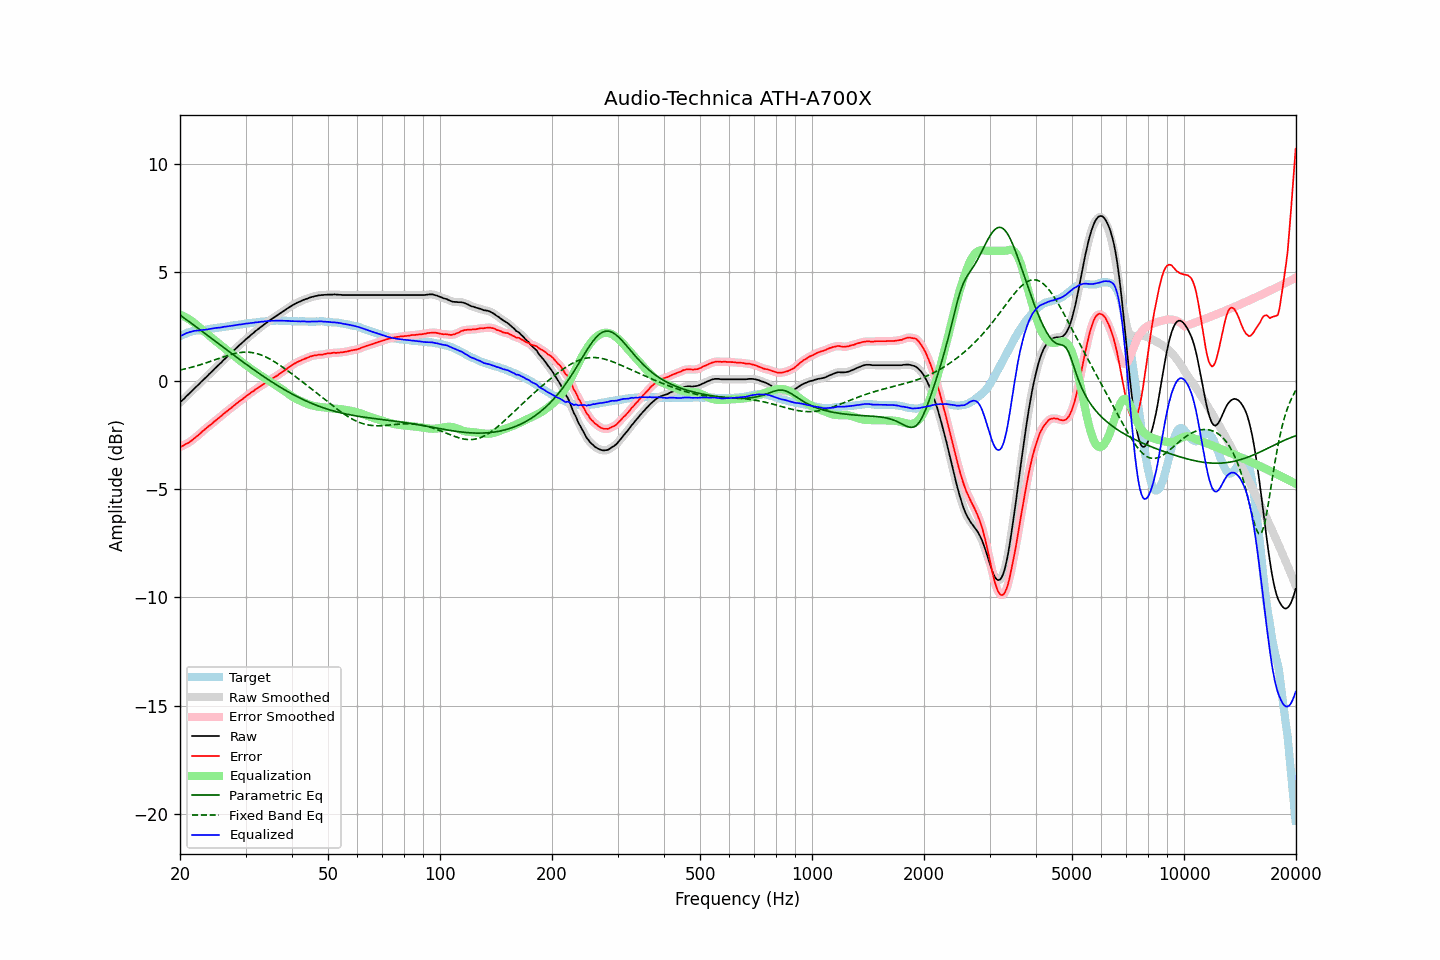

Values plotted in this chart, from the file beside it:
frequency, raw, error, smoothed, error_smoothed, equalization, parametric_eq, fixed_band_eq, equalized_raw, equalized_smoothed, target
20.00, -1.00, -3.06, -1.00, -3.06, 3.06, 3.04, 0.50, 2.05, 2.05, 2.05
20.20, -0.93, -3.03, -0.93, -3.02, 3.02, 2.98, 0.51, 2.09, 2.09, 2.09
20.40, -0.86, -2.99, -0.86, -2.99, 2.99, 2.93, 0.53, 2.13, 2.13, 2.13
20.61, -0.79, -2.95, -0.79, -2.95, 2.95, 2.87, 0.55, 2.16, 2.16, 2.15
20.81, -0.71, -2.90, -0.72, -2.91, 2.91, 2.82, 0.56, 2.20, 2.19, 2.19
21.02, -0.64, -2.87, -0.64, -2.87, 2.87, 2.77, 0.58, 2.22, 2.22, 2.23
21.23, -0.57, -2.82, -0.57, -2.82, 2.82, 2.71, 0.60, 2.25, 2.25, 2.25
21.44, -0.50, -2.77, -0.50, -2.77, 2.77, 2.66, 0.62, 2.27, 2.27, 2.27
21.66, -0.42, -2.71, -0.43, -2.71, 2.71, 2.60, 0.64, 2.29, 2.29, 2.29
21.87, -0.35, -2.65, -0.35, -2.66, 2.66, 2.55, 0.66, 2.31, 2.30, 2.30
22.09, -0.28, -2.60, -0.28, -2.60, 2.60, 2.49, 0.68, 2.31, 2.31, 2.32
22.31, -0.21, -2.54, -0.21, -2.54, 2.53, 2.44, 0.70, 2.32, 2.32, 2.33
22.54, -0.14, -2.47, -0.14, -2.47, 2.47, 2.38, 0.73, 2.32, 2.33, 2.33
22.76, -0.06, -2.40, -0.07, -2.40, 2.40, 2.32, 0.75, 2.34, 2.34, 2.34
22.99, 0.01, -2.33, 0.01, -2.33, 2.34, 2.27, 0.77, 2.35, 2.35, 2.34
23.22, 0.08, -2.27, 0.08, -2.27, 2.28, 2.21, 0.80, 2.35, 2.35, 2.35
23.45, 0.15, -2.21, 0.15, -2.21, 2.21, 2.16, 0.82, 2.36, 2.36, 2.36
23.69, 0.22, -2.15, 0.22, -2.15, 2.15, 2.10, 0.85, 2.37, 2.37, 2.37
23.92, 0.30, -2.09, 0.29, -2.09, 2.09, 2.05, 0.87, 2.39, 2.38, 2.39
24.16, 0.37, -2.04, 0.37, -2.03, 2.03, 1.99, 0.90, 2.40, 2.40, 2.40
24.40, 0.44, -1.98, 0.44, -1.97, 1.97, 1.93, 0.92, 2.41, 2.41, 2.41
24.65, 0.52, -1.90, 0.51, -1.91, 1.91, 1.88, 0.95, 2.42, 2.42, 2.41
24.89, 0.59, -1.85, 0.59, -1.84, 1.85, 1.82, 0.97, 2.43, 2.43, 2.43
25.14, 0.66, -1.78, 0.66, -1.78, 1.78, 1.77, 1.00, 2.44, 2.44, 2.44
25.39, 0.73, -1.72, 0.73, -1.73, 1.72, 1.71, 1.03, 2.45, 2.45, 2.45
25.65, 0.80, -1.66, 0.80, -1.66, 1.66, 1.65, 1.05, 2.46, 2.46, 2.46
25.91, 0.87, -1.60, 0.87, -1.60, 1.60, 1.60, 1.08, 2.47, 2.47, 2.47
26.16, 0.95, -1.53, 0.94, -1.54, 1.54, 1.54, 1.10, 2.49, 2.48, 2.48
26.43, 1.02, -1.47, 1.02, -1.48, 1.48, 1.49, 1.13, 2.50, 2.50, 2.49
26.69, 1.09, -1.42, 1.09, -1.42, 1.42, 1.43, 1.15, 2.51, 2.51, 2.51
26.96, 1.16, -1.36, 1.16, -1.36, 1.36, 1.37, 1.18, 2.52, 2.52, 2.52
27.23, 1.23, -1.30, 1.23, -1.30, 1.30, 1.32, 1.20, 2.53, 2.53, 2.53
27.50, 1.30, -1.25, 1.30, -1.24, 1.24, 1.26, 1.22, 2.54, 2.54, 2.55
27.77, 1.37, -1.18, 1.37, -1.18, 1.18, 1.21, 1.24, 2.55, 2.55, 2.55
28.05, 1.44, -1.13, 1.44, -1.12, 1.12, 1.15, 1.26, 2.56, 2.56, 2.56
28.33, 1.51, -1.06, 1.51, -1.06, 1.06, 1.10, 1.27, 2.57, 2.57, 2.56
28.62, 1.58, -1.01, 1.58, -1.00, 1.01, 1.04, 1.29, 2.58, 2.58, 2.58
28.90, 1.65, -0.94, 1.64, -0.95, 0.95, 0.99, 1.30, 2.60, 2.59, 2.59
29.19, 1.71, -0.89, 1.71, -0.89, 0.89, 0.93, 1.31, 2.60, 2.60, 2.60
29.48, 1.78, -0.84, 1.78, -0.84, 0.83, 0.88, 1.31, 2.61, 2.61, 2.62
29.78, 1.85, -0.78, 1.85, -0.78, 0.78, 0.82, 1.32, 2.63, 2.63, 2.63
30.08, 1.92, -0.72, 1.91, -0.72, 0.72, 0.77, 1.32, 2.64, 2.64, 2.64
30.38, 1.98, -0.67, 1.98, -0.67, 0.67, 0.72, 1.32, 2.65, 2.65, 2.64
30.68, 2.04, -0.62, 2.04, -0.61, 0.61, 0.66, 1.32, 2.65, 2.65, 2.65
30.99, 2.11, -0.56, 2.10, -0.56, 0.56, 0.61, 1.31, 2.67, 2.66, 2.66
31.30, 2.17, -0.50, 2.17, -0.51, 0.51, 0.56, 1.30, 2.67, 2.67, 2.67
31.61, 2.23, -0.46, 2.23, -0.45, 0.45, 0.50, 1.29, 2.68, 2.68, 2.69
31.93, 2.30, -0.39, 2.29, -0.40, 0.40, 0.45, 1.27, 2.70, 2.69, 2.69
32.24, 2.35, -0.35, 2.35, -0.35, 0.35, 0.40, 1.25, 2.70, 2.70, 2.70
32.57, 2.41, -0.30, 2.41, -0.30, 0.30, 0.35, 1.23, 2.71, 2.71, 2.70
32.89, 2.47, -0.26, 2.47, -0.25, 0.25, 0.30, 1.20, 2.72, 2.72, 2.72
33.22, 2.53, -0.19, 2.52, -0.20, 0.20, 0.25, 1.18, 2.73, 2.73, 2.72
33.55, 2.58, -0.16, 2.58, -0.16, 0.15, 0.20, 1.15, 2.73, 2.73, 2.74
33.89, 2.64, -0.10, 2.64, -0.11, 0.11, 0.15, 1.11, 2.74, 2.74, 2.74
34.23, 2.69, -0.07, 2.69, -0.06, 0.06, 0.10, 1.08, 2.75, 2.75, 2.76
34.57, 2.75, -0.01, 2.74, -0.01, 0.01, 0.05, 1.04, 2.76, 2.76, 2.75
34.92, 2.80, 0.03, 2.80, 0.03, -0.03, -0.00, 1.00, 2.76, 2.76, 2.76
35.27, 2.85, 0.08, 2.85, 0.08, -0.08, -0.05, 0.96, 2.77, 2.77, 2.77
35.62, 2.90, 0.13, 2.90, 0.13, -0.13, -0.10, 0.91, 2.77, 2.77, 2.77
35.97, 2.95, 0.18, 2.95, 0.17, -0.18, -0.14, 0.87, 2.77, 2.77, 2.77
... 635 more rows
